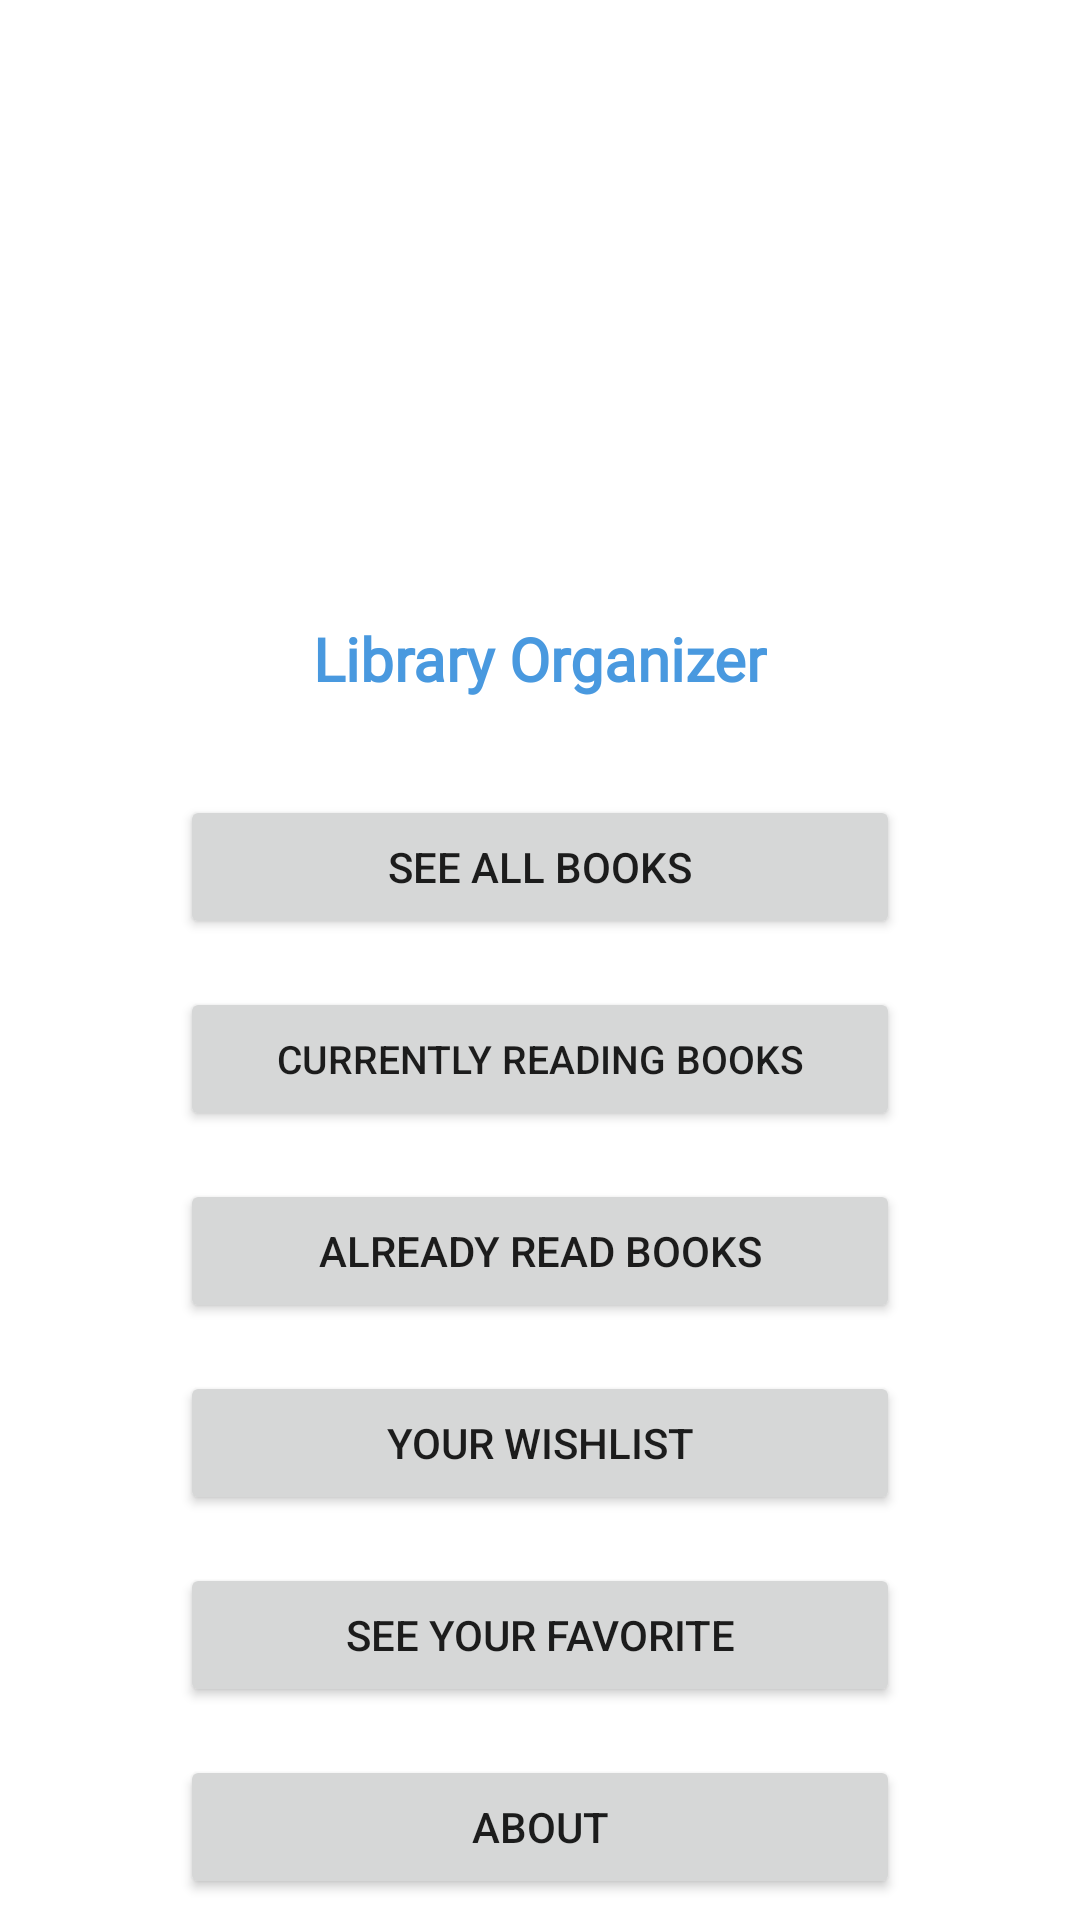

Produce the Android XML layout that renders to this screen, including the resource entries it uses.
<!-- AndroidManifest.xml: application theme Theme.MyLibrary -->
<!-- res/layout/activity_main.xml -->
<?xml version="1.0" encoding="utf-8"?>
<androidx.constraintlayout.widget.ConstraintLayout xmlns:android="http://schemas.android.com/apk/res/android"
    xmlns:app="http://schemas.android.com/apk/res-auto"
    xmlns:tools="http://schemas.android.com/tools"
    android:layout_width="match_parent"
    android:layout_height="match_parent"
    tools:context=".MainActivity">

    <TextView
        android:id="@+id/txtName"
        android:layout_width="wrap_content"
        android:layout_height="wrap_content"
        android:layout_marginTop="32dp"
        android:fontFamily="@font/lemonada"
        android:text="Library Organizer"
        android:textColor="#4999DF"
        android:textSize="20sp"
        android:textStyle="bold"
        app:layout_constraintEnd_toEndOf="parent"
        app:layout_constraintStart_toStartOf="parent"
        app:layout_constraintTop_toBottomOf="@+id/imgLogo" />

    <ImageView
        android:id="@+id/imgLogo"
        android:layout_width="150dp"
        android:layout_height="150dp"
        android:layout_marginTop="24dp"
        android:src="@mipmap/books"
        app:layout_constraintEnd_toEndOf="parent"
        app:layout_constraintStart_toStartOf="parent"
        app:layout_constraintTop_toTopOf="parent"
         />

    <Button
        android:id="@+id/btnAllBooks"
        android:layout_width="240dp"
        android:layout_height="wrap_content"
        android:layout_marginTop="32dp"
        android:text="See all books"
        app:layout_constraintEnd_toEndOf="parent"
        app:layout_constraintStart_toStartOf="parent"
        app:layout_constraintTop_toBottomOf="@+id/txtName" />

    <Button
        android:id="@+id/btnCurrentlyReading"
        android:layout_width="240dp"
        android:layout_height="wrap_content"
        android:layout_marginTop="16dp"
        android:text="Currently Reading Books"
        android:textSize="13sp"
        app:layout_constraintEnd_toEndOf="@+id/btnAllBooks"
        app:layout_constraintStart_toStartOf="@+id/btnAllBooks"
        app:layout_constraintTop_toBottomOf="@+id/btnAllBooks" />

    <Button
        android:id="@+id/btnAlreadyReadBooks"
        android:layout_width="240dp"
        android:layout_height="wrap_content"
        android:layout_marginTop="16dp"
        android:text="Already Read Books"
        app:layout_constraintEnd_toEndOf="@+id/btnCurrentlyReading"
        app:layout_constraintStart_toStartOf="@+id/btnCurrentlyReading"
        app:layout_constraintTop_toBottomOf="@+id/btnCurrentlyReading" />

    <Button
        android:id="@+id/btnWantToRead"
        android:layout_width="240dp"
        android:layout_height="wrap_content"
        android:layout_marginTop="16dp"
        android:text="Your wishlist"
        app:layout_constraintEnd_toEndOf="@+id/btnAlreadyReadBooks"
        app:layout_constraintStart_toStartOf="@+id/btnAlreadyReadBooks"
        app:layout_constraintTop_toBottomOf="@+id/btnAlreadyReadBooks" />

    <Button
        android:id="@+id/btnFavorite"
        android:layout_width="240dp"
        android:layout_height="wrap_content"
        android:layout_marginTop="16dp"
        android:text="See Your Favorite"
        app:layout_constraintEnd_toEndOf="@+id/btnWantToRead"
        app:layout_constraintStart_toStartOf="@+id/btnWantToRead"
        app:layout_constraintTop_toBottomOf="@+id/btnWantToRead" />

    <Button
        android:id="@+id/btnAbout"
        android:layout_width="240dp"
        android:layout_height="wrap_content"
        android:layout_marginTop="16dp"
        android:text="About"
        app:layout_constraintEnd_toEndOf="@+id/btnFavorite"
        app:layout_constraintStart_toStartOf="@+id/btnFavorite"
        app:layout_constraintTop_toBottomOf="@+id/btnFavorite" />

    <TextView
        android:id="@+id/txtLicense"
        android:layout_width="wrap_content"
        android:layout_height="wrap_content"
        android:layout_marginBottom="24dp"
        android:text="Developed By Antonio Artimon"
        android:textStyle="italic"
        app:layout_constraintBottom_toBottomOf="parent"
        app:layout_constraintEnd_toEndOf="parent"
        app:layout_constraintStart_toStartOf="parent" />
</androidx.constraintlayout.widget.ConstraintLayout>
<!-- resources referenced by this layout -->
<resources>
  <style name="Theme.MyLibrary" parent="Theme.MaterialComponents.Light">
          
          <item name="colorPrimary">@color/purple_500</item>
          <item name="colorPrimaryVariant">@color/purple_700</item>
          <item name="colorOnPrimary">@color/white</item>
          
          <item name="colorSecondary">@color/teal_200</item>
          <item name="colorSecondaryVariant">@color/teal_700</item>
          <item name="colorOnSecondary">@color/black</item>
          
          <item name="android:statusBarColor">?attr/colorPrimaryVariant</item>
  
  
          
      </style>
  <color name="purple_500">#FF6200EE</color>
  <color name="purple_700">#FF3700B3</color>
  <color name="white">#FFFFFFFF</color>
  <color name="teal_200">#FF03DAC5</color>
  <color name="teal_700">#FF018786</color>
  <color name="black">#FF000000</color>
</resources>
